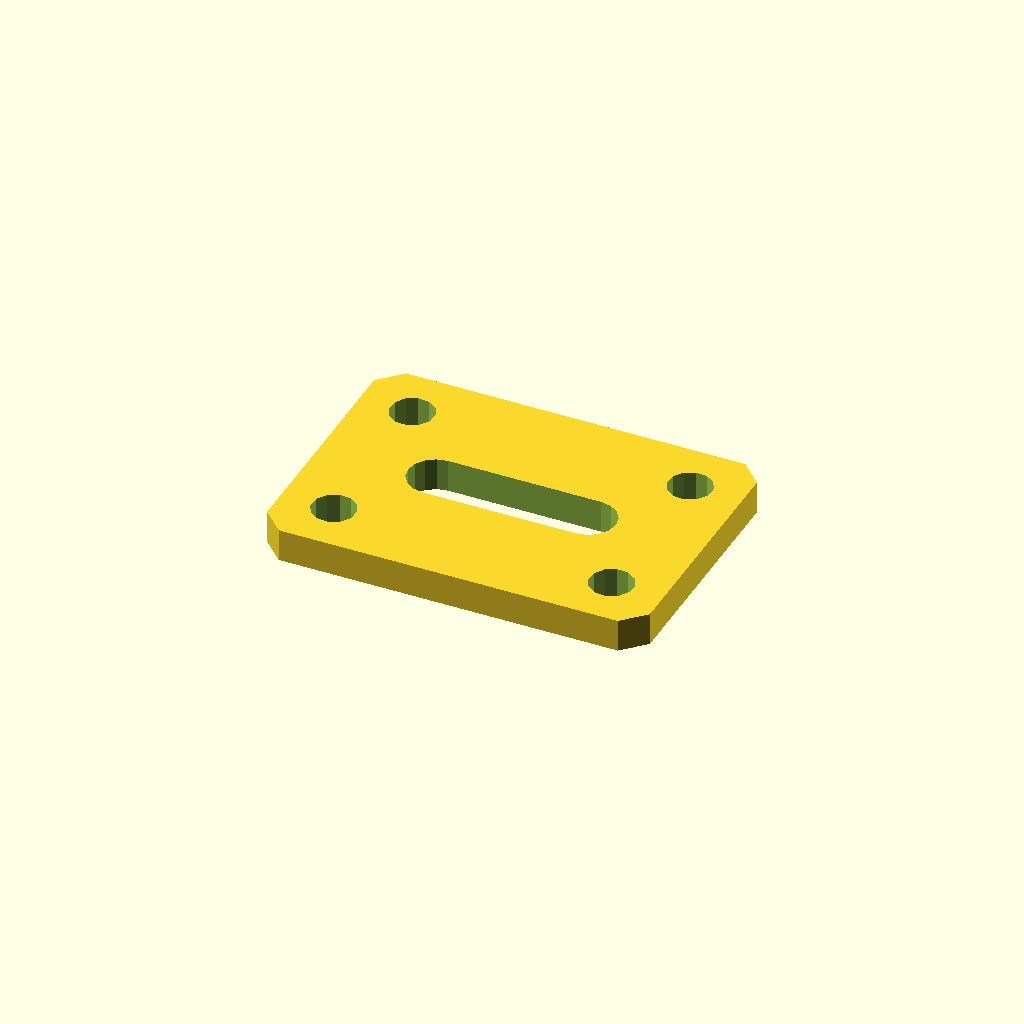
Cell 1: rendered with the file's own defaults.
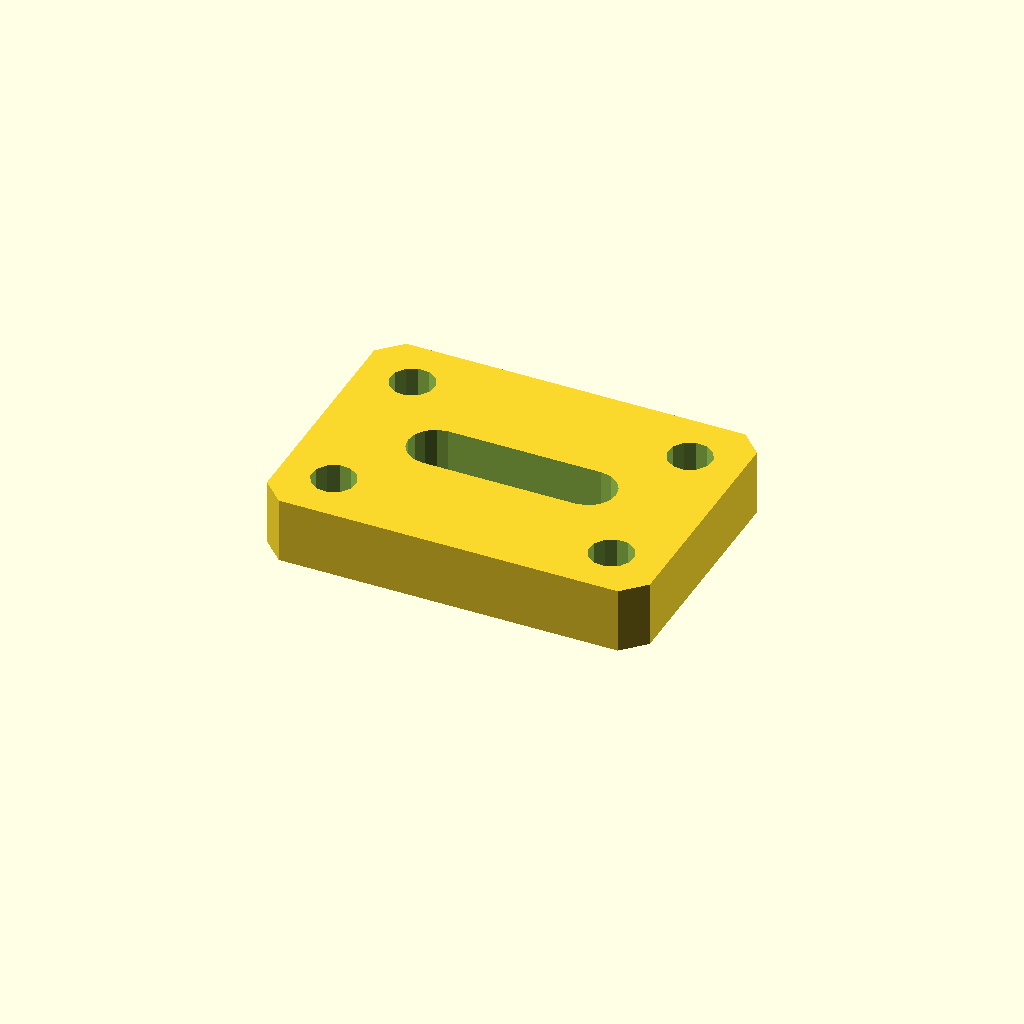
Cell 2: the same model with plate_t = 12.
One fixed orthographic camera (rotation 55°, 0°, 25°; colour scheme Cornfield) for every cell.
Source of the model, optional_data/data/sketch4/bracketplates/part_0056.scad:
$fn = 32;

// ----------------------------------------------------------------------
// Bracket plate: slot plate 70 x 50
// ----------------------------------------------------------------------

// --- parameters (mm) ---
hole_r = 4;               // bolt hole radius
plate_t = 6;              // plate thickness, Z (extrusion height)
plate_l = 70;             // plate length
plate_w = 50;             // plate width
slot_l = 28;              // slot straight length
slot_r = 5;               // slot end radius
fit_tol = 0.1;            // declared fit tolerance (prompt contract)
free_tol = 0.3;           // declared free tolerance (prompt contract)

slot_len = slot_l + 2 * slot_r;
slot_w = 2 * slot_r;
hole_d2 = 2 * hole_r;

profile = [[4, 0], [66, 0], [70, 4], [70, 46], [66, 50], [4, 50], [0, 46], [0, 4]];  // primary outline, 8 points, counter clockwise
void_1 = [[49, 20], [50.913, 20.381], [52.536, 21.464], [53.619, 23.087], [54, 25], [53.619, 26.913], [52.536, 28.536], [50.913, 29.619], [49, 30], [21, 30], [19.087, 29.619], [17.464, 28.536], [16.381, 26.913], [16, 25], [16.381, 23.087], [17.464, 21.464], [19.087, 20.381], [21, 20]];  // grip slot, 18 points
void_2 = [[13.527, 41.163], [12.619, 43.024], [10.902, 44.182], [8.837, 44.327], [6.976, 43.419], [5.818, 41.702], [5.673, 39.637], [6.581, 37.776], [8.298, 36.618], [10.363, 36.473], [12.224, 37.381], [13.382, 39.098]];  // corner hole, 12 points
void_3 = [[13.527, 10.363], [12.619, 12.224], [10.902, 13.382], [8.837, 13.527], [6.976, 12.619], [5.818, 10.902], [5.673, 8.837], [6.581, 6.976], [8.298, 5.818], [10.363, 5.673], [12.224, 6.581], [13.382, 8.298]];  // corner hole, 12 points
void_4 = [[64.327, 41.163], [63.419, 43.024], [61.702, 44.182], [59.637, 44.327], [57.776, 43.419], [56.618, 41.702], [56.473, 39.637], [57.381, 37.776], [59.098, 36.618], [61.163, 36.473], [63.024, 37.381], [64.182, 39.098]];  // corner hole, 12 points
void_5 = [[64.327, 10.363], [63.419, 12.224], [61.702, 13.382], [59.637, 13.527], [57.776, 12.619], [56.618, 10.902], [56.473, 8.837], [57.381, 6.976], [59.098, 5.818], [61.163, 5.673], [63.024, 6.581], [64.182, 8.298]];  // corner hole, 12 points

// --- the one profile operation ---
difference() {
  linear_extrude(height = plate_t) polygon(points = profile);
  translate([0, 0, -1])
    linear_extrude(height = plate_t + 2) polygon(points = void_1);
  translate([0, 0, -1])
    linear_extrude(height = plate_t + 2) polygon(points = void_2);
  translate([0, 0, -1])
    linear_extrude(height = plate_t + 2) polygon(points = void_3);
  translate([0, 0, -1])
    linear_extrude(height = plate_t + 2) polygon(points = void_4);
  translate([0, 0, -1])
    linear_extrude(height = plate_t + 2) polygon(points = void_5);
}
Customizer parameters (derived from the source; name, type, default, range or options):
hole_r: number, default 4
plate_t: number, default 6
plate_l: number, default 70
plate_w: number, default 50
slot_l: number, default 28
slot_r: number, default 5
fit_tol: number, default 0.1
free_tol: number, default 0.3
